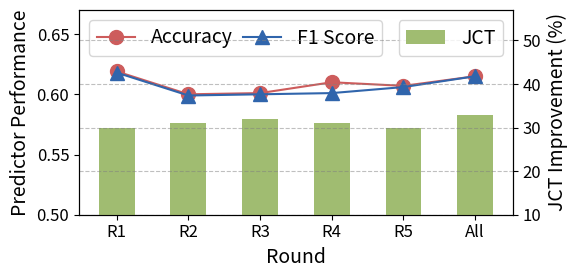

Generate this figure with matplotlib:
import matplotlib.pyplot as plt
import matplotlib


nice_fonts = {
        # use LaTeX to write all text
        # "text.usetex": True,
        "font.family": "sans-serif", # "sans-serif",
        # use 10pt font in plots, to match 10pt font in document
        "axes.labelsize": 14,
        "font.size": 14,
        # make the legend/label fonts a little smaller
        "legend.fontsize": 14,
        "xtick.labelsize": 12,
        "ytick.labelsize": 12,
}

matplotlib.rcParams.update(nice_fonts)

rounds = [0, 1, 2, 3, 4]
accuracy_per_round = [0.619, 0.600, 0.601, 0.610, 0.607, 0.615]
f1_weighted_per_round = [0.618, 0.599, 0.600, 0.601, 0.606, 0.615]
improvements_jct_per_round = [30, 31, 32, 31, 30, 33]

# plot
fig_size_w = 6
fig_size_h = 3

colors = ['#3065AC', '#2B7BBA', '#009DCC', '#15B1BA', '#A0BC71', '#FACE37', '#F2EA3B', 'indianred']
fig = plt.figure(figsize=(fig_size_w, fig_size_h))
ax = fig.add_subplot(111)
x = range(len(rounds) + 1)
ln1 = ax.plot(x, accuracy_per_round, label='Accuracy', color=colors[-1], linestyle='-', marker='o', markersize=10)
ln2 = ax.plot(x, f1_weighted_per_round, label='F1 Score', color=colors[0], linestyle='-', marker='^', markersize=10)

ax2 = ax.twinx()
ln3 = ax2.bar(x, improvements_jct_per_round, label='JCT', color=colors[4], width=0.5)

# lns = ln1 + ln2 + ln3  # + ln4
# labs = [l.get_label() for l in lns]
# ax.legend(lns, labs, loc=0, ncols=3, columnspacing=0.5)
ax.legend(loc='upper left', ncols=3, columnspacing=0.5)
ax2.legend(loc='upper right', ncols=1, columnspacing=0.5)

# ax.set_ylim(bottom=0.4, top=0.65)
ax.set_ylim(bottom=0.5, top=0.67)
# ax2.set_ylim(bottom=10, top=55)
ax2.set_ylim(bottom=10, top=57)

plt.xticks(x, ['R' + str(i+1) for i in rounds] + ['All'])
ax.set_xlabel('Round')
ax.set_ylabel('Predictor Performance')
ax2.set_ylabel('JCT Improvement (%)')
plt.grid(True, axis='y', zorder=-1, linestyle='dashed', color='gray', alpha=0.5)
plt.tight_layout()
plt.show()